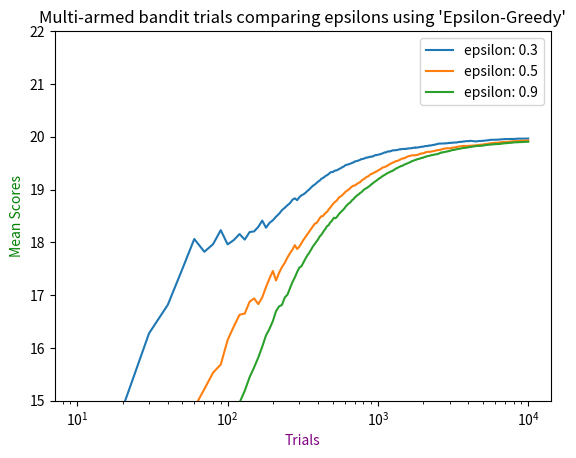

Reproduce this figure in Python. (Note: this script raises an exception after producing the figure.)
# Multi armed bandit
import numpy as np
import random
import statistics
import matplotlib.pyplot as plt


def epsilon_comparison_plot(title, x, y, x_label, y_label, save_path):

    for data, epsilon in y:
        plt.plot(x, data, label="epsilon: " + str(epsilon))

    plt.title(title)
    axes = plt.gca()
    axes.set_ylim([15, 22])
    x_label = plt.xlabel(x_label)
    x_label.set_color('purple')
    y_label = plt.ylabel(y_label)
    y_label.set_color('green')
    plt.legend()
    plt.xscale('log')
    plt.savefig(save_path)
    plt.show()

def agent_comparison_plot(title, x, y, x_label, y_label, save_path):

    for data, agent in y:
        plt.plot(x, data, label="Agent: " + str(agent))

    plt.title(title)
    axes = plt.gca()
    axes.set_ylim([15, 22])
    x_label = plt.xlabel(x_label)
    x_label.set_color('purple')
    y_label = plt.ylabel(y_label)
    y_label.set_color('green')
    plt.legend()
    plt.xscale('log')
    plt.savefig(save_path)
    plt.show()


class Bandit:

    def __init__(self, const_rew):
        self.const_rew = const_rew
        self.mean_payout = 0
        self.freq_mem = 0

    def pull(self):
        return np.random.randn() + self.const_rew * 10

"""
Simple agent uses epsilon-greedy policy to solve the multi-armed bandit problem.
"""
class Agent:

    def __init__(self, epsilon, decay_rate, bandits_available):
        self.action_space = bandits_available
        self.epsilon = epsilon
        self.decay_rate = decay_rate
        self.bandits_available = bandits_available
        self.reward_mem = np.zeros([self.action_space]) # stores reward history
        self.freq_mem = np.zeros([self.action_space]) # stores number of time each bandit was pulled


    def act(self):
        if np.random.rand() < self.epsilon:
            self.epsilon *= self.decay_rate
            return random.randrange(self.action_space)
        else:
            self.epsilon *= self.decay_rate
            return np.argmax(self.reward_mem)


    def learn(self, action, last_payout):
        self.freq_mem[action] += 1
        self.reward_mem[action] = (1 - (1 / self.freq_mem[action])) * self.reward_mem[action] + \
                                  (1 / self.freq_mem[action] * last_payout)

"""
Optimistic agent uses greedy policy and begins with an inflated idea of what payouts each bandit will have then 
gradually lowers expectations.
"""
class OptimisticAgent:

    def __init__(self, decay_rate, bandits_available, optimism=30):
        self.action_space = bandits_available
        self.epsilon = None
        self.decay_rate = decay_rate
        self.bandits_available = bandits_available
        self.reward_mem = np.ones([self.action_space]) * optimism # stores reward history
        self.freq_mem = np.zeros([self.action_space]) # stores number of time each bandit was pulled


    def act(self):
        return np.argmax(self.reward_mem)


    def learn(self, action, last_payout):
        self.freq_mem[action] += 1
        self.reward_mem[action] = (1 - (1 / self.freq_mem[action])) * self.reward_mem[action] + \
                                  (1 / self.freq_mem[action] * last_payout)



"""
Upper confidence bound agent progresses towards greedy as upper bound gets smaller which happens
as all the bandits are tried more often.
"""
class UCBAgent:

    def __init__(self, decay_rate, bandits_available, optimism=30):
        self.action_space = bandits_available
        self.decay_rate = decay_rate
        self.bandits_available = bandits_available
        self.reward_mem = np.ones([self.action_space]) * optimism # stores reward history
        self.freq_mem = np.zeros([self.action_space]) # stores number of time each bandit was pulled


    def upper_conf_bound(self, b_mean, b_pulls):
        if b_pulls < 1:
            return float('inf')

        return b_mean + np.sqrt(2 * np.log(self.bandits_available) / b_pulls)


    def act(self):
        return np.argmax(
            [self.upper_conf_bound(self.reward_mem[i],
                                   self.freq_mem[i]) for i in range(self.bandits_available)])


    def learn(self, action, last_payout):
        self.freq_mem[action] += 1
        self.reward_mem[action] = (1 - (1 / self.freq_mem[action])) * self.reward_mem[action] + \
                                  (1 / self.freq_mem[action] * last_payout)




def create_bandits(nb_bandits):
    return [Bandit(i) for i in range(nb_bandits)]


def run_trials(nb_episodes, nb_bandits, epsilon=None, agent_type='standard', optimism=30):

    bandits = create_bandits(nb_bandits)


    if agent_type == 'optimistic':
        agent = OptimisticAgent(0.99, nb_bandits, optimism)

    elif agent_type.upper() == 'UCB':
        agent = UCBAgent(0.99, nb_bandits, optimism)

    else:
        agent = Agent(epsilon, 0.99, nb_bandits)

    total_reward = 0
    rewards = []
    snapshot_means = []
    snapshot_freq = 10
    cum_means = []

    for e in range(1, nb_episodes + 1):
        action = agent.act()
        reward = bandits[action].pull()

        total_reward += reward
        rewards.append(reward)
        agent.learn(action, reward)

        if e % snapshot_freq == 0:
            snapshot_means.append(statistics.mean(rewards))
            cum_means.append(statistics.mean(snapshot_means))
            rewards = []

            print("Trial {} of {} -- score: {}".format(e, str(nb_episodes + 1), reward))

    print("Total reward: {}\n".format(total_reward))

    return snapshot_freq, snapshot_means, cum_means, nb_episodes

"""
AVAILABLE AGENTS
    standard (epsilon-greedy)   |   optimistic  |   ucb (Upper Confidence Bound)
"""

"""EPSILON COMPARISON"""

epsilons = [0.3, 0.5, 0.9]
y = []

for epsilon in epsilons:
    snapshot_freq, snapshot_means, cum_means, nb_episodes = run_trials(10000, 3, epsilon, 'standard', 30)

    x = range(snapshot_freq, nb_episodes + 1, snapshot_freq)
    y.append((cum_means, epsilon))

epsilon_comparison_plot("Multi-armed bandit trials comparing epsilons using 'Epsilon-Greedy'", x, y,
                        "Trials", "Mean Scores",
                "multi armed bandit/Multi Armed Bandit - Epsilon Greedy.png")


"""AGENT COMPARISON"""

agents = ['standard', 'optimistic', 'UCB']
y = []

for agent in agents:
    snapshot_freq, snapshot_means, cum_means, nb_episodes = run_trials(10000, 3, 0.5, agent, 30)

    x = range(snapshot_freq, nb_episodes + 1, snapshot_freq)
    y.append((cum_means, agent))

agent_comparison_plot("Results from multi-armed bandit trials comparing agents",
                        x, y, "Trials", "Mean Scores",
                "multi armed bandit/Multi Armed Bandit - Agent-comparison.png")